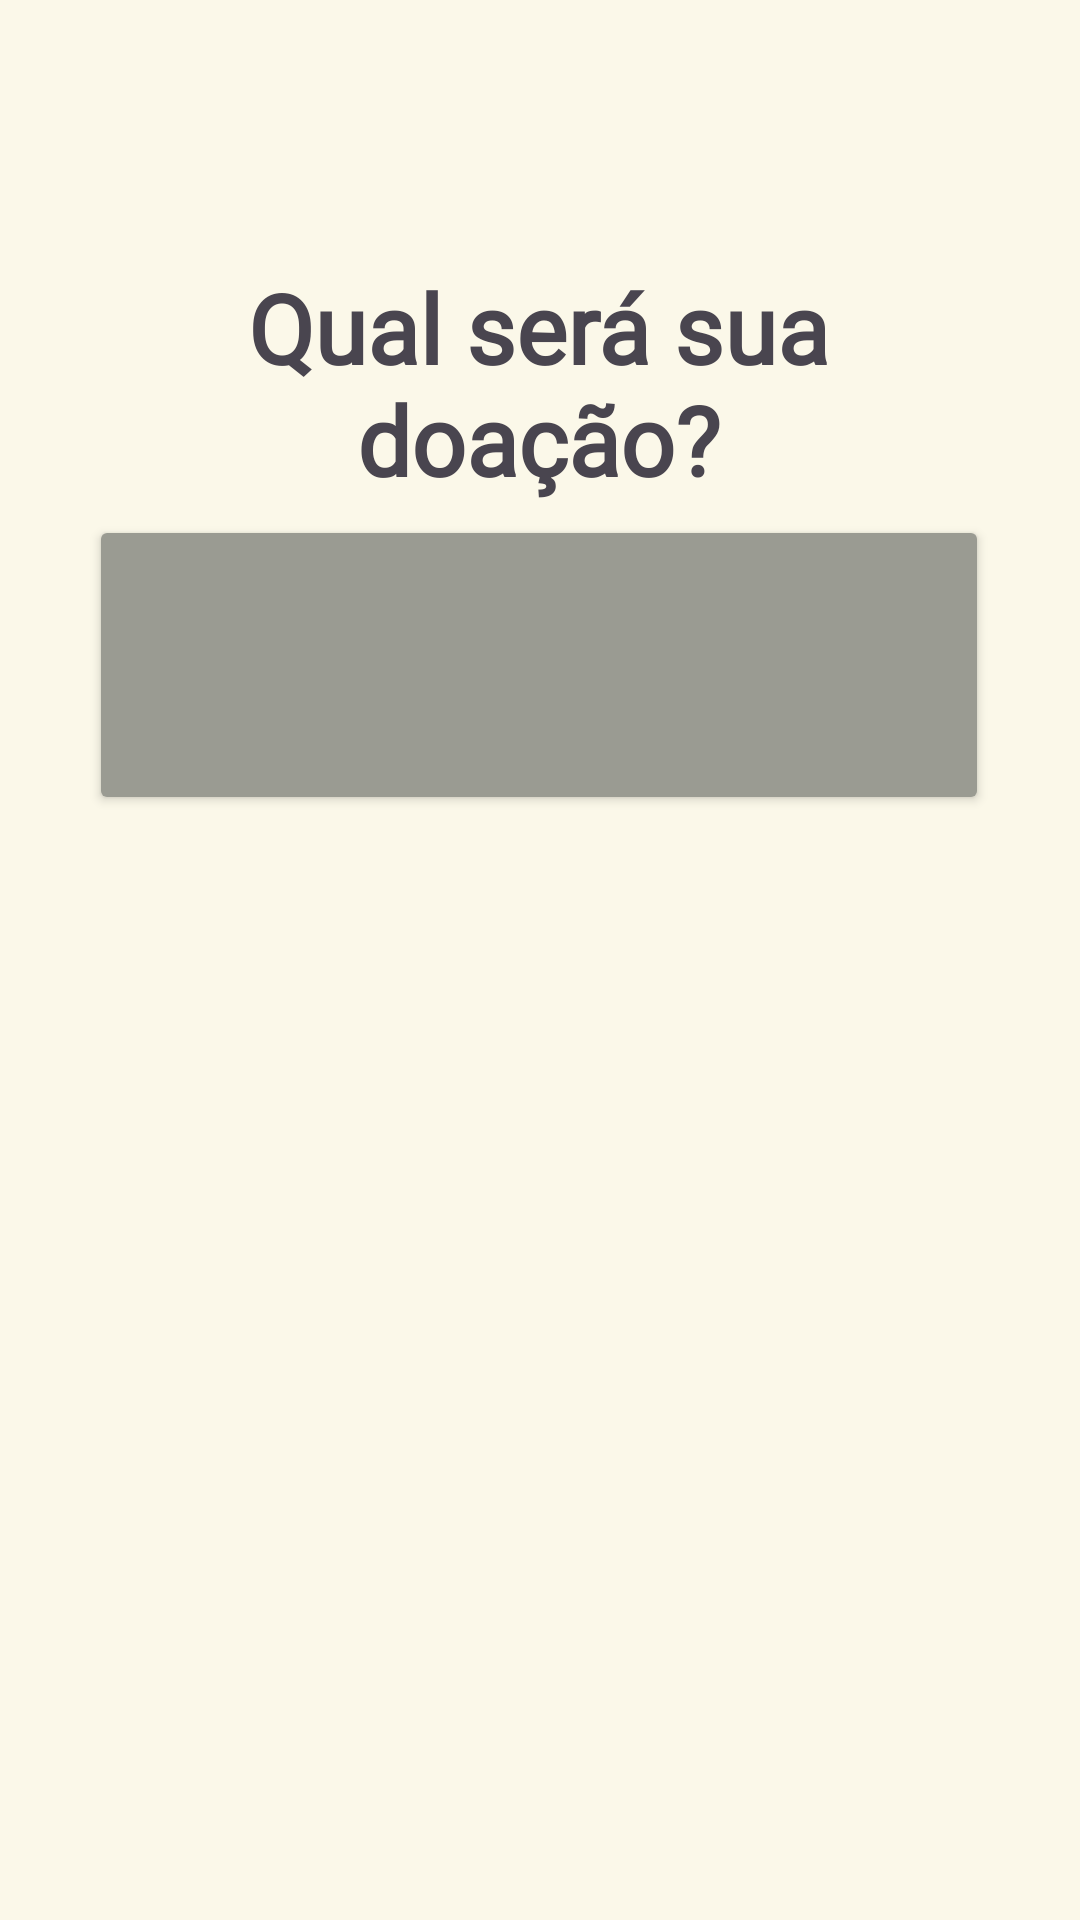

This screen was rendered from an Android layout file. Write that file and the resources it references.
<!-- AndroidManifest.xml: application theme Theme.ProjetoChanchos -->
<!-- res/layout/tela2.xml -->
<?xml version="1.0" encoding="utf-8"?>
<androidx.constraintlayout.widget.ConstraintLayout xmlns:android="http://schemas.android.com/apk/res/android"
    xmlns:app="http://schemas.android.com/apk/res-auto"
    xmlns:tools="http://schemas.android.com/tools"
    android:id="@+id/main"
    android:layout_width="match_parent"
    android:layout_height="match_parent"
    android:background="#FBF8E9"
    tools:context=".tela2">

    <ImageView
        android:id="@+id/arrowback"
        android:layout_width="60dp"
        android:layout_height="60dp"
        app:layout_constraintBottom_toBottomOf="parent"
        app:layout_constraintEnd_toEndOf="parent"
        app:layout_constraintHorizontal_bias="0.096"
        app:layout_constraintStart_toStartOf="parent"
        app:layout_constraintTop_toTopOf="parent"
        app:layout_constraintVertical_bias="0.046"
        app:srcCompat="@drawable/arrow_back" />

    <TextView
        android:id="@+id/textView2"
        android:layout_width="285dp"
        android:layout_height="96dp"
        android:fontFamily="@font/poppisregular"
        android:gravity="center"
        android:text="Qual será sua doação?"
        android:textSize="32sp"
        android:textStyle="bold"
        app:layout_constraintBottom_toBottomOf="parent"
        app:layout_constraintEnd_toEndOf="parent"
        app:layout_constraintHorizontal_bias="0.495"
        app:layout_constraintStart_toStartOf="parent"
        app:layout_constraintTop_toTopOf="parent"
        app:layout_constraintVertical_bias="0.147
" />

    <Button
        android:id="@+id/buttonT3"
        android:layout_width="300dp"
        android:layout_height="100dp"
        android:backgroundTint="#9A9B92"
        android:text=""
        app:layout_constraintBottom_toBottomOf="parent"
        app:layout_constraintEnd_toEndOf="parent"
        app:layout_constraintHorizontal_bias="0.493"
        app:layout_constraintStart_toStartOf="parent"
        app:layout_constraintTop_toTopOf="parent"
        app:layout_constraintVertical_bias="0.318
" />

    <ImageView
        android:id="@+id/setaBaixa"
        android:layout_width="70dp"
        android:layout_height="100dp"
        app:layout_constraintBottom_toBottomOf="@+id/buttonT3"
        app:layout_constraintEnd_toEndOf="@+id/buttonT3"
        app:layout_constraintHorizontal_bias="0.06"
        app:layout_constraintStart_toStartOf="@+id/buttonT3"
        app:layout_constraintTop_toTopOf="@+id/buttonT3"
        app:layout_constraintVertical_bias="0.0"
        app:srcCompat="@drawable/arrow_donw" />


</androidx.constraintlayout.widget.ConstraintLayout>
<!-- resources referenced by this layout -->
<resources>
  <style name="Theme.ProjetoChanchos" parent="Base.Theme.ProjetoChanchos" />
  <style name="Base.Theme.ProjetoChanchos" parent="Theme.Material3.DayNight.NoActionBar">
          
          
      </style>
</resources>
